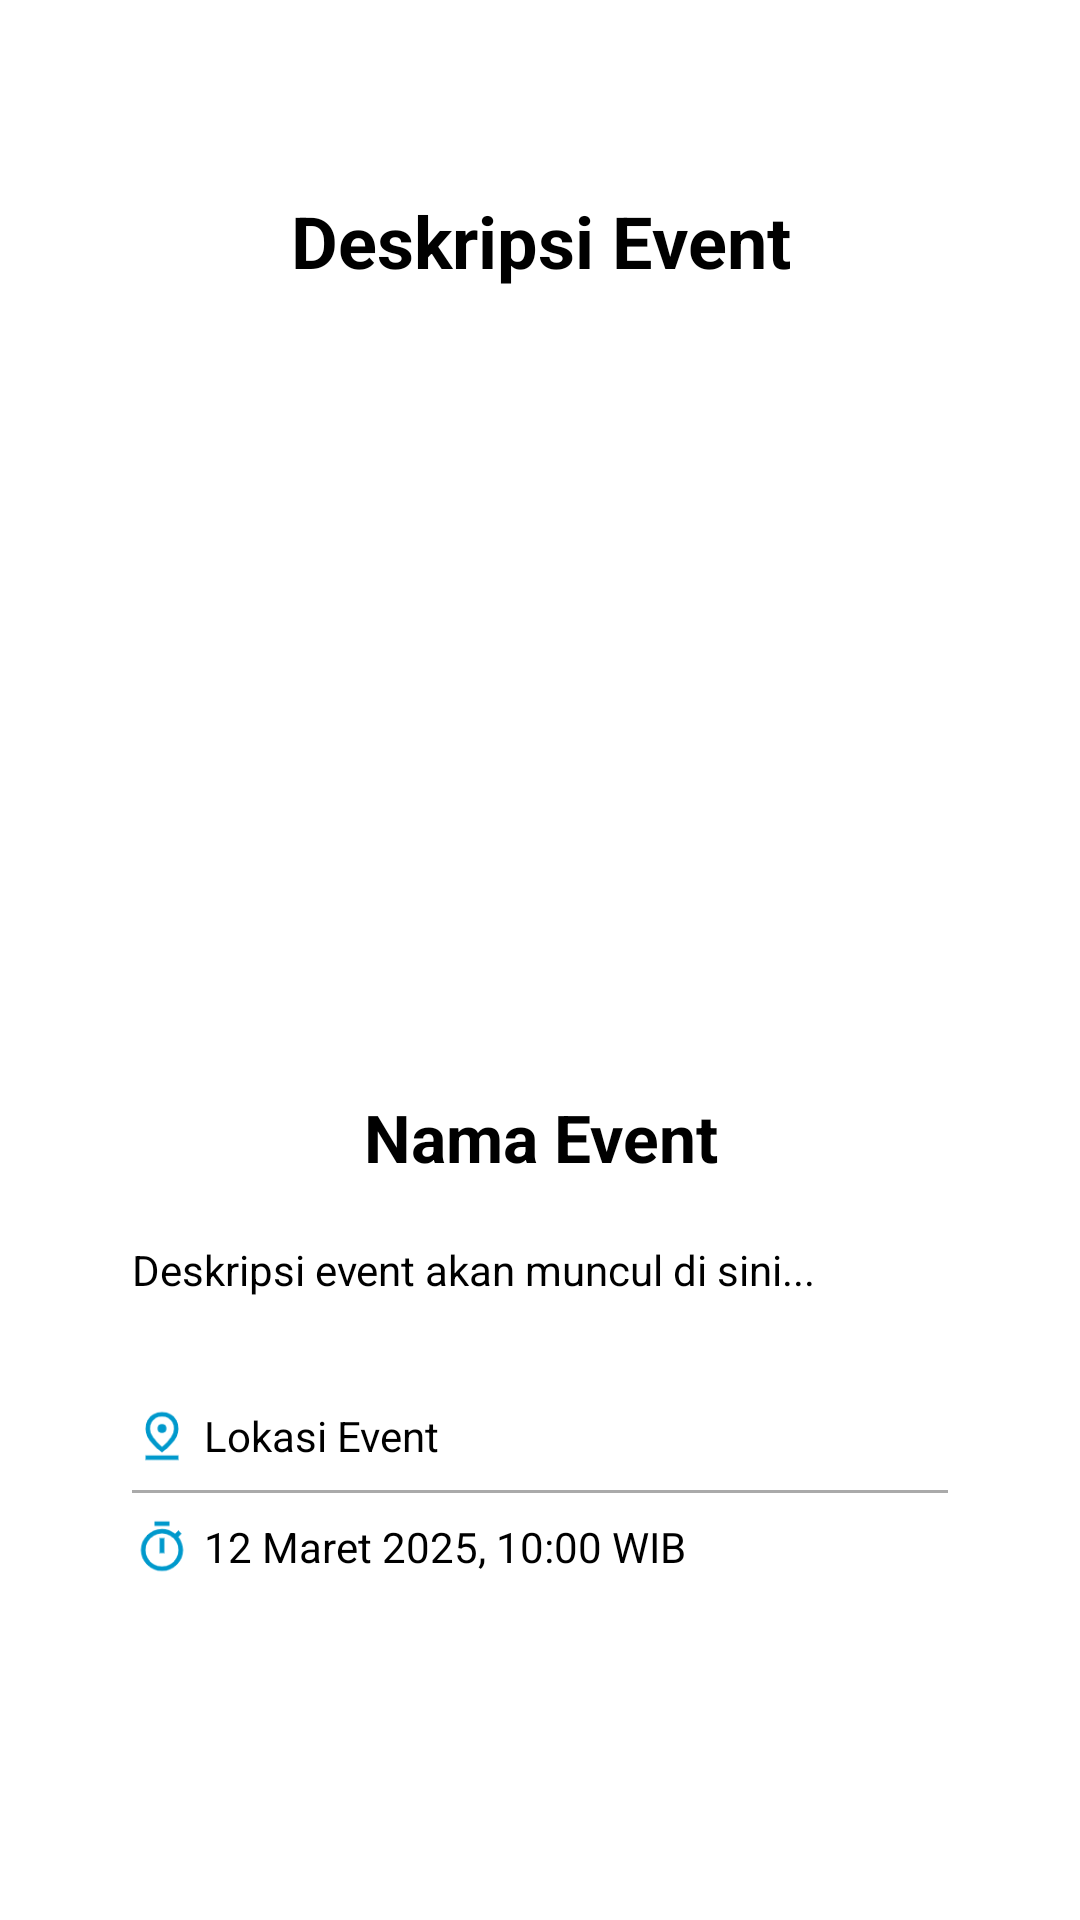

This screen was rendered from an Android layout file. Write that file and the resources it references.
<!-- AndroidManifest.xml: application theme Theme.MyAppPavor -->
<!-- res/layout/fragment_detail_event.xml -->
<?xml version="1.0" encoding="utf-8"?>
<ScrollView xmlns:android="http://schemas.android.com/apk/res/android"
    xmlns:app="http://schemas.android.com/apk/res-auto"
    android:layout_width="match_parent"
    android:layout_height="match_parent"
    android:fillViewport="true"
    android:background="@android:color/white"
    android:padding="16dp">

    <LinearLayout
        android:layout_width="match_parent"
        android:layout_height="wrap_content"
        android:orientation="vertical"
        android:gravity="center_horizontal">


        <ImageButton
            android:id="@+id/btnBack"
            android:layout_width="40dp"
            android:layout_height="40dp"
            android:background="?attr/selectableItemBackgroundBorderless"
            android:scaleType="centerInside"
            android:src="@drawable/ic_back"
            android:contentDescription="Back"
            android:layout_gravity="start"
            android:layout_marginBottom="8dp"/>

        <TextView
            android:layout_width="wrap_content"
            android:layout_height="wrap_content"
            android:text="Deskripsi Event"
            android:textSize="24sp"
            android:textStyle="bold"
            android:textColor="@android:color/black"
            android:gravity="center"
            android:layout_marginBottom="16dp"/>

        <LinearLayout
            android:layout_width="match_parent"
            android:layout_height="wrap_content"
            android:background="@drawable/card_background"
            android:padding="16dp"
            android:elevation="4dp"
            android:orientation="vertical">

            <ImageView
                android:id="@+id/ivEventImage"
                android:layout_width="match_parent"
                android:layout_height="220dp"
                android:scaleType="centerCrop"
                android:contentDescription="Event Image"
                android:background="@drawable/rounded_corner"
                android:layout_marginBottom="16dp"/>

            <TextView
                android:id="@+id/tvEventTitle"
                android:layout_width="match_parent"
                android:layout_height="wrap_content"
                android:text="Nama Event"
                android:textSize="22sp"
                android:textStyle="bold"
                android:textColor="@android:color/black"
                android:layout_marginBottom="8dp"
                android:gravity="center"/>

            <LinearLayout
                android:layout_width="match_parent"
                android:layout_height="wrap_content"
                android:padding="12dp"
                android:background="@drawable/rounded_box"
                android:layout_marginBottom="12dp">

                <TextView
                    android:id="@+id/tvEventDescription"
                    android:layout_width="match_parent"
                    android:layout_height="wrap_content"
                    android:text="Deskripsi event akan muncul di sini..."
                    android:textSize="14sp"
                    android:textColor="@android:color/black"/>
            </LinearLayout>

            <LinearLayout
                android:layout_width="match_parent"
                android:layout_height="wrap_content"
                android:padding="12dp"
                android:background="@drawable/rounded_box"
                android:orientation="vertical"
                android:layout_marginBottom="16dp">

                <LinearLayout
                    android:layout_width="wrap_content"
                    android:layout_height="wrap_content"
                    android:orientation="horizontal"
                    android:gravity="center_vertical">

                    <ImageView
                        android:layout_width="20dp"
                        android:layout_height="20dp"
                        android:src="@drawable/location"
                        android:layout_marginEnd="4dp"
                        app:tint="@android:color/holo_blue_dark" />

                    <TextView
                        android:id="@+id/tvEventLocation"
                        android:layout_width="wrap_content"
                        android:layout_height="wrap_content"
                        android:text="Lokasi Event"
                        android:textSize="14sp"
                        android:textColor="@android:color/black"/>
                </LinearLayout>

                <View
                    android:layout_width="match_parent"
                    android:layout_height="1dp"
                    android:background="@android:color/darker_gray"
                    android:layout_marginVertical="8dp"/>

                <LinearLayout
                    android:layout_width="wrap_content"
                    android:layout_height="wrap_content"
                    android:orientation="horizontal"
                    android:gravity="center_vertical">

                    <ImageView
                        android:layout_width="20dp"
                        android:layout_height="20dp"
                        android:src="@drawable/timer"
                        android:layout_marginEnd="4dp"
                        app:tint="@android:color/holo_blue_dark" />

                    <TextView
                        android:id="@+id/tvEventDate"
                        android:layout_width="wrap_content"
                        android:layout_height="wrap_content"
                        android:text="12 Maret 2025, 10:00 WIB"
                        android:textSize="14sp"
                        android:textColor="@android:color/black"/>
                </LinearLayout>
            </LinearLayout>

            <Button
                android:id="@+id/btnJoinEvent"
                android:layout_width="match_parent"
                android:layout_height="50dp"
                android:text="Ikut Event"
                android:textAllCaps="false"
                android:textSize="16sp"
                android:backgroundTint="@color/purple_500"
                android:textColor="@android:color/white"
                android:background="@drawable/rounded_button"/>
        </LinearLayout>
    </LinearLayout>
</ScrollView>
<!-- resources referenced by this layout -->
<resources>
  <color name="purple_500">#FF6200EE</color>
  <!-- drawable location: png bitmap (drawable, 1815 bytes) -->
  <!-- drawable rounded_box (drawable) -->
  <?xml version="1.0" encoding="utf-8"?>
  <selector xmlns:android="http://schemas.android.com/apk/res/android">
      <shape xmlns:android="http://schemas.android.com/apk/res/android">
          <corners android:radius="12dp"/>
          <solid android:color="@android:color/white"/>
          <stroke android:width="1dp" android:color="@android:color/darker_gray"/>
          <padding android:left="12dp" android:top="8dp" android:right="12dp" android:bottom="8dp"/>
      </shape>
  
  </selector>
  <!-- drawable rounded_button (drawable) -->
  <?xml version="1.0" encoding="utf-8"?>
  <selector xmlns:android="http://schemas.android.com/apk/res/android">
      <shape xmlns:android="http://schemas.android.com/apk/res/android">
          <corners android:radius="25dp"/>
          <solid android:color="@color/purple_500"/>
      </shape>
  
  </selector>
  <!-- drawable rounded_corner (drawable) -->
  <?xml version="1.0" encoding="utf-8"?>
  <selector xmlns:android="http://schemas.android.com/apk/res/android">
      <shape xmlns:android="http://schemas.android.com/apk/res/android">
          <corners android:radius="12dp"/>
          <solid android:color="@android:color/darker_gray"/>
      </shape>
  
  </selector>
  <!-- drawable timer: png bitmap (drawable, 1985 bytes) -->
  <style name="Theme.MyAppPavor" parent="Theme.Material3.DayNight.NoActionBar">
          
          <item name="colorPrimary">@color/purple_500</item>
          <item name="colorPrimaryVariant">@color/purple_700</item>
          <item name="colorOnPrimary">@color/blue</item>
          
          <item name="colorSecondary">@color/teal_200</item>
          <item name="colorSecondaryVariant">@color/teal_700</item>
          <item name="colorOnSecondary">@color/black</item>
          
          <item name="android:statusBarColor">?attr/colorPrimaryVariant</item>
      </style>
  <color name="purple_700">#FF3700B3</color>
  <color name="blue">#237ED3</color>
  <color name="teal_200">#FF03DAC5</color>
  <color name="teal_700">#FF018786</color>
  <color name="black">#FF000000</color>
</resources>
